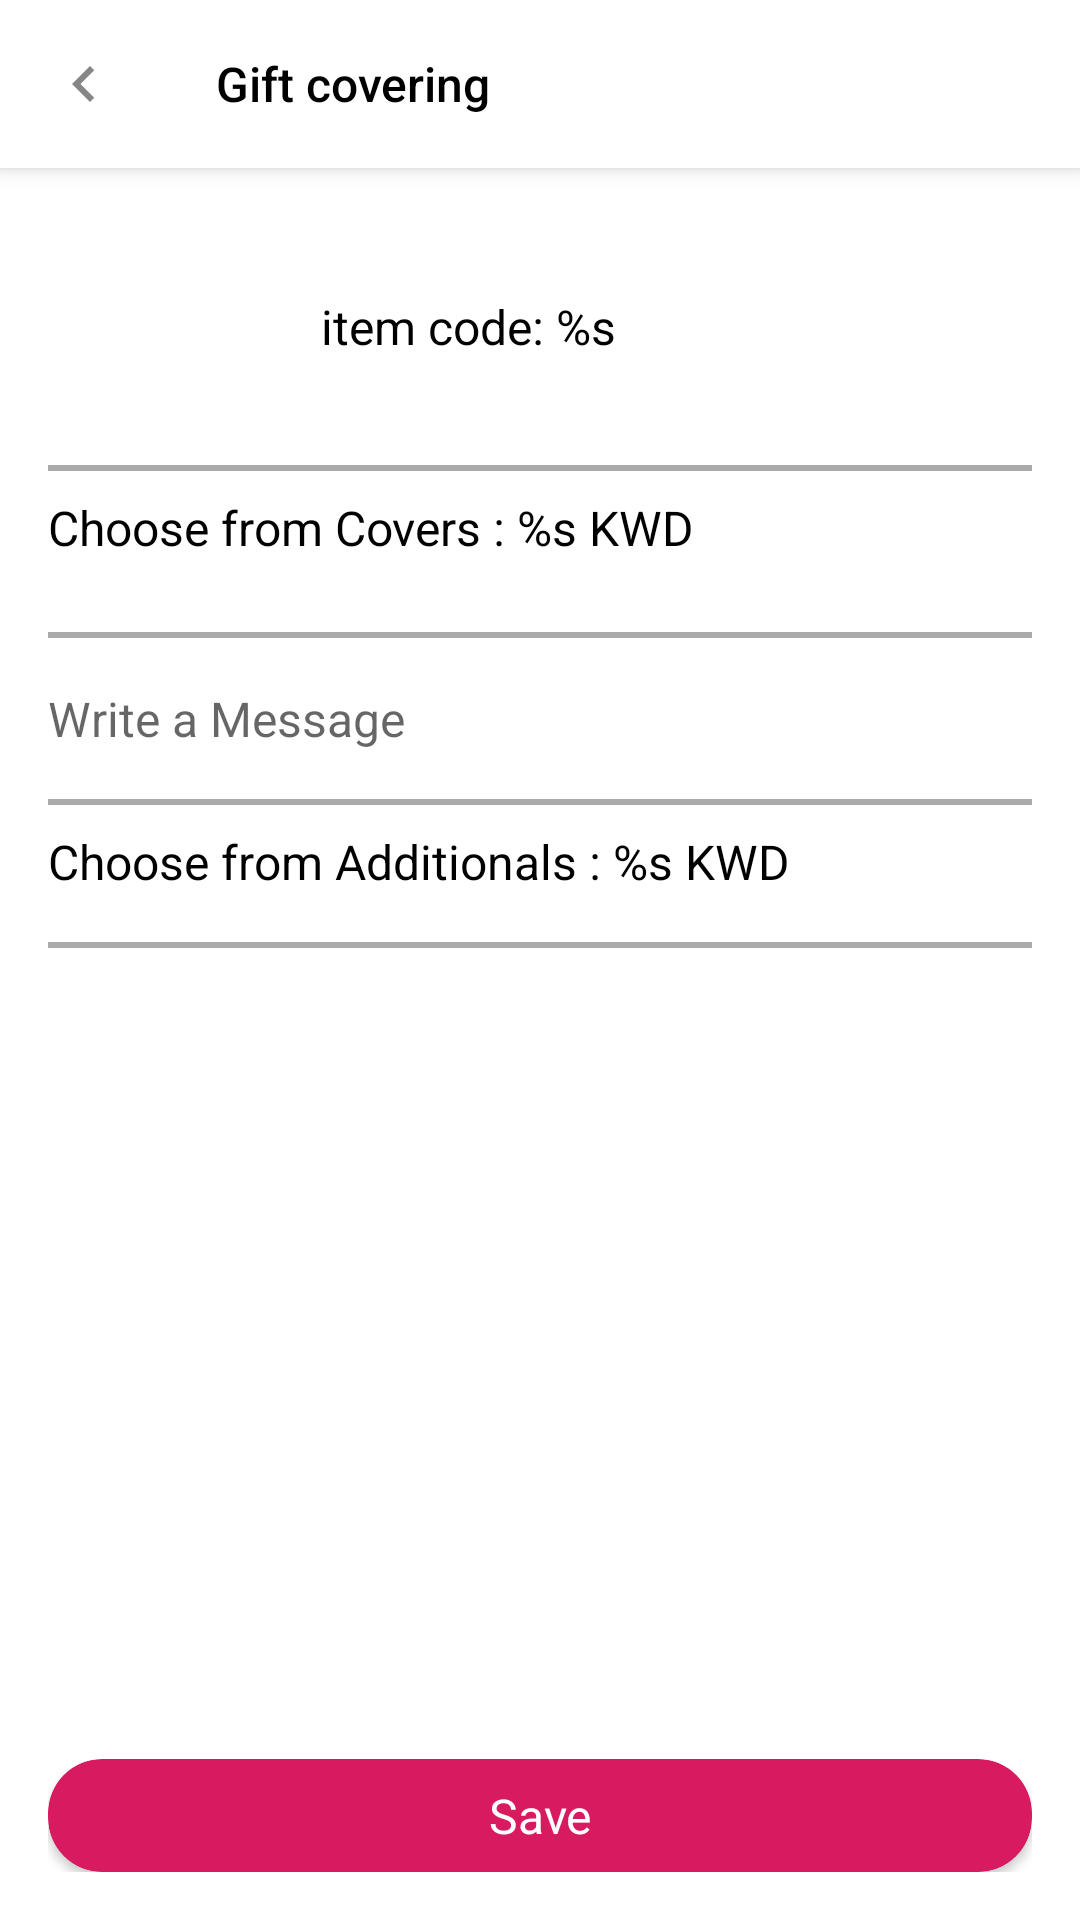

Produce the Android XML layout that renders to this screen, including the resource entries it uses.
<!-- AndroidManifest.xml: application theme AppTheme -->
<!-- res/layout/fragment_gifts.xml -->
<?xml version="1.0" encoding="utf-8"?>
<androidx.coordinatorlayout.widget.CoordinatorLayout xmlns:android="http://schemas.android.com/apk/res/android"
    xmlns:app="http://schemas.android.com/apk/res-auto"
    android:layout_width="match_parent"
    android:layout_height="match_parent"
    android:background="@android:color/white"
    android:gravity="center"
    android:orientation="vertical">

    <com.google.android.material.appbar.AppBarLayout
        android:layout_width="match_parent"
        android:layout_height="wrap_content"
        android:elevation="0dp">

        <androidx.appcompat.widget.Toolbar
            android:id="@+id/toolbar"
            android:layout_width="match_parent"
            android:layout_height="?actionBarSize"
            android:background="@color/white"
            android:layoutDirection="ltr"
            app:contentInsetEnd="0dp"
            app:contentInsetStart="0dp"
            app:navigationIcon="@drawable/back_button"
            app:title="@string/gift_covering"
            app:titleTextAppearance="@style/toolbarTextAppearance" />

    </com.google.android.material.appbar.AppBarLayout>


    <androidx.core.widget.NestedScrollView
        android:layout_width="match_parent"
        android:layout_height="match_parent"
        android:clipToPadding="false"
        android:paddingBottom="120dp"
        app:layout_behavior="com.google.android.material.appbar.AppBarLayout$ScrollingViewBehavior">

        <LinearLayout
            android:layout_width="match_parent"
            android:layout_height="wrap_content"
            android:orientation="vertical"
            android:padding="16dp">

            <LinearLayout
                android:layout_width="match_parent"
                android:layout_height="wrap_content"
                android:layout_marginBottom="8dp"
                android:background="@android:color/white"
                android:gravity="center_vertical"
                android:orientation="horizontal"
                android:visibility="visible">

                <ImageView
                    android:id="@+id/image"
                    android:layout_width="75dp"
                    android:layout_height="75dp" />

                <LinearLayout
                    android:layout_width="0dp"
                    android:layout_height="wrap_content"
                    android:layout_marginStart="16dp"
                    android:layout_weight="1"
                    android:orientation="vertical">

                    <TextView
                        android:id="@+id/name"
                        android:layout_width="match_parent"
                        android:layout_height="wrap_content"
                        android:layout_marginBottom="4dp"
                        android:gravity="center_vertical"
                        android:textColor="@android:color/black"
                        android:textSize="@dimen/text_normal" />

                    <TextView
                        android:id="@+id/productId"
                        android:layout_width="match_parent"
                        android:layout_height="wrap_content"
                        android:gravity="center_vertical"
                        android:text="@string/product_id_s"
                        android:textColor="@android:color/black"
                        android:textSize="@dimen/text_normal" />

                    <TextView
                        android:id="@+id/price"
                        android:layout_width="match_parent"
                        android:layout_height="wrap_content"
                        android:textColor="@android:color/darker_gray"
                        android:textSize="@dimen/text_big" />

                </LinearLayout>

            </LinearLayout>

            <View
                android:layout_width="match_parent"
                android:layout_height="2dp"
                android:layout_marginBottom="8dp"
                android:background="@android:color/darker_gray" />

            <TextView
                android:id="@+id/chooseCoverText"
                android:layout_width="match_parent"
                android:layout_height="wrap_content"
                android:layout_marginBottom="8dp"
                android:gravity="center_vertical"
                android:text="@string/choose_from_covers"
                android:textColor="@android:color/black"
                android:textSize="@dimen/text_normal" />

            <androidx.recyclerview.widget.RecyclerView
                android:id="@+id/covers"
                android:layout_width="match_parent"
                android:layout_height="wrap_content"
                android:layout_marginBottom="16dp"
                android:orientation="horizontal"
                app:layoutManager="androidx.recyclerview.widget.LinearLayoutManager" />

            <View
                android:layout_width="match_parent"
                android:layout_height="2dp"
                android:layout_marginBottom="8dp"
                android:background="@android:color/darker_gray" />

            <TextView
                android:id="@+id/messageText"
                style="@style/LayoutClickable"
                android:layout_width="match_parent"
                android:layout_height="wrap_content"
                android:layout_marginBottom="8dp"
                android:gravity="center_vertical"
                android:hint="@string/write_a_message"
                android:paddingStart="0dp"
                android:paddingTop="8dp"
                android:paddingEnd="0dp"
                android:paddingBottom="8dp"
                android:textColor="@android:color/black"
                android:textSize="@dimen/text_normal" />

            <View
                android:layout_width="match_parent"
                android:layout_height="2dp"
                android:layout_marginBottom="8dp"
                android:background="@android:color/darker_gray" />

            <TextView
                android:id="@+id/chooseAddText"
                android:layout_width="match_parent"
                android:layout_height="wrap_content"
                android:layout_marginBottom="8dp"
                android:gravity="center_vertical"
                android:text="@string/choose_from_additionals"
                android:textColor="@android:color/black"
                android:textSize="@dimen/text_normal" />

            <androidx.recyclerview.widget.RecyclerView
                android:id="@+id/additionals"
                android:layout_width="match_parent"
                android:layout_height="wrap_content"
                android:layout_marginBottom="8dp"
                android:orientation="horizontal"
                app:layoutManager="androidx.recyclerview.widget.LinearLayoutManager" />

            <View
                android:layout_width="match_parent"
                android:layout_height="2dp"
                android:layout_marginBottom="16dp"
                android:background="@android:color/darker_gray" />


        </LinearLayout>
    </androidx.core.widget.NestedScrollView>

    <LinearLayout
        android:layout_width="match_parent"
        android:layout_height="wrap_content"
        android:layout_gravity="bottom"
        android:background="@color/white"
        android:gravity="center"
        android:padding="16dp">

        <androidx.cardview.widget.CardView
            android:id="@+id/save"
            style="@style/buttonCardStyle"
            android:layout_width="match_parent"
            android:layout_height="wrap_content">

            <TextView
                style="@style/buttonText"
                android:layout_width="match_parent"
                android:layout_height="wrap_content"
                android:gravity="center"
                android:text="@string/save" />
        </androidx.cardview.widget.CardView>
    </LinearLayout>

    <include layout="@layout/progress_layout" />
</androidx.coordinatorlayout.widget.CoordinatorLayout>
<!-- res/layout/progress_layout.xml (included above) -->
<?xml version="1.0" encoding="utf-8"?>
<RelativeLayout xmlns:android="http://schemas.android.com/apk/res/android"
    xmlns:app="http://schemas.android.com/apk/res-auto"
    android:id="@+id/progress"
    android:layout_width="match_parent"
    android:layout_height="match_parent"
    android:background="@color/colorPrimaryTrans"
    android:visibility="gone">


    <com.wang.avi.AVLoadingIndicatorView
        android:id="@+id/avi"
        style="@style/AVLoadingIndicatorView"
        android:layout_width="wrap_content"
        android:layout_height="wrap_content"
        android:visibility="visible"
        app:indicatorColor="@color/colorPrimary"
        android:layout_gravity="center"
        app:indicatorName="BallPulseIndicator"
        android:layout_centerInParent="true"

        />

</RelativeLayout>
<!-- resources referenced by this layout -->
<resources>
  <color name="colorPrimary">#D81B60</color>
  <color name="colorPrimaryTrans">#43A0A0A0</color>
  <color name="white">#fff</color>
  <dimen name="text_big">20sp</dimen>
  <dimen name="text_normal">16sp</dimen>
  <!-- drawable back_button (drawable) -->
  <?xml version="1.0" encoding="utf-8"?>
  <selector xmlns:android="http://schemas.android.com/apk/res/android" android:autoMirrored="true">
      <item android:drawable="@drawable/back_grey" />
  </selector>
  <string name="choose_from_additionals">Choose from Additionals : %s KWD</string>
  <string name="choose_from_covers">Choose from Covers : %s KWD</string>
  <string name="gift_covering">Gift covering</string>
  <string name="product_id_s">item code: %s</string>
  <string name="save">Save</string>
  <string name="write_a_message">Write a Message</string>
  <style name="LayoutClickable" parent="Clickable">
          <item name="android:background">?selectableItemBackground</item>
          <item name="android:layoutDirection">rtl</item>
      </style>
  <style name="buttonCardStyle" parent="CardView">
          <item name="cardCornerRadius">@dimen/button_corner</item>
          <item name="cardPreventCornerOverlap">true</item>
          <item name="cardBackgroundColor">@color/colorPrimary</item>
          <item name="android:clickable">true</item>
          <item name="android:focusable">true</item>
          <item name="android:foreground">?selectableItemBackground</item>
      </style>
  <style name="buttonText">
          <item name="android:textColor">@android:color/white</item>
          <item name="android:textSize">@dimen/text_normal</item>
          <item name="android:padding">8dp</item>
      </style>
  <style name="toolbarTextAppearance" parent="TextAppearance.Widget.AppCompat.Toolbar.Title">
          <item name="android:textColor">@android:color/black</item>
          <item name="android:textSize">@dimen/text_normal</item>
          <item name="android:textStyle">normal</item>
      </style>
  <style name="AppTheme" parent="Theme.AppCompat.Light.NoActionBar">
          
          <item name="colorPrimary">@color/colorPrimary</item>
          <item name="colorPrimaryDark">@color/colorPrimaryDark</item>
          <item name="colorAccent">@color/colorAccent</item>
      </style>
  <!-- drawable back_grey (drawable) -->
  <vector xmlns:android="http://schemas.android.com/apk/res/android"
      android:width="24dp"
      android:height="24dp"
      android:tint="#868686"
      android:viewportWidth="24.0"
      android:viewportHeight="24.0">
      <path
          android:fillColor="#FF000000"
          android:pathData="M15.41,7.41L14,6l-6,6 6,6 1.41,-1.41L10.83,12z" />
  </vector>
  <style name="Clickable">
          <item name="android:clickable">true</item>
          <item name="android:focusable">true</item>
      </style>
  <dimen name="button_corner">18dp</dimen>
  <color name="colorPrimaryDark">#AA013C</color>
  <color name="colorAccent">#888888</color>
</resources>
